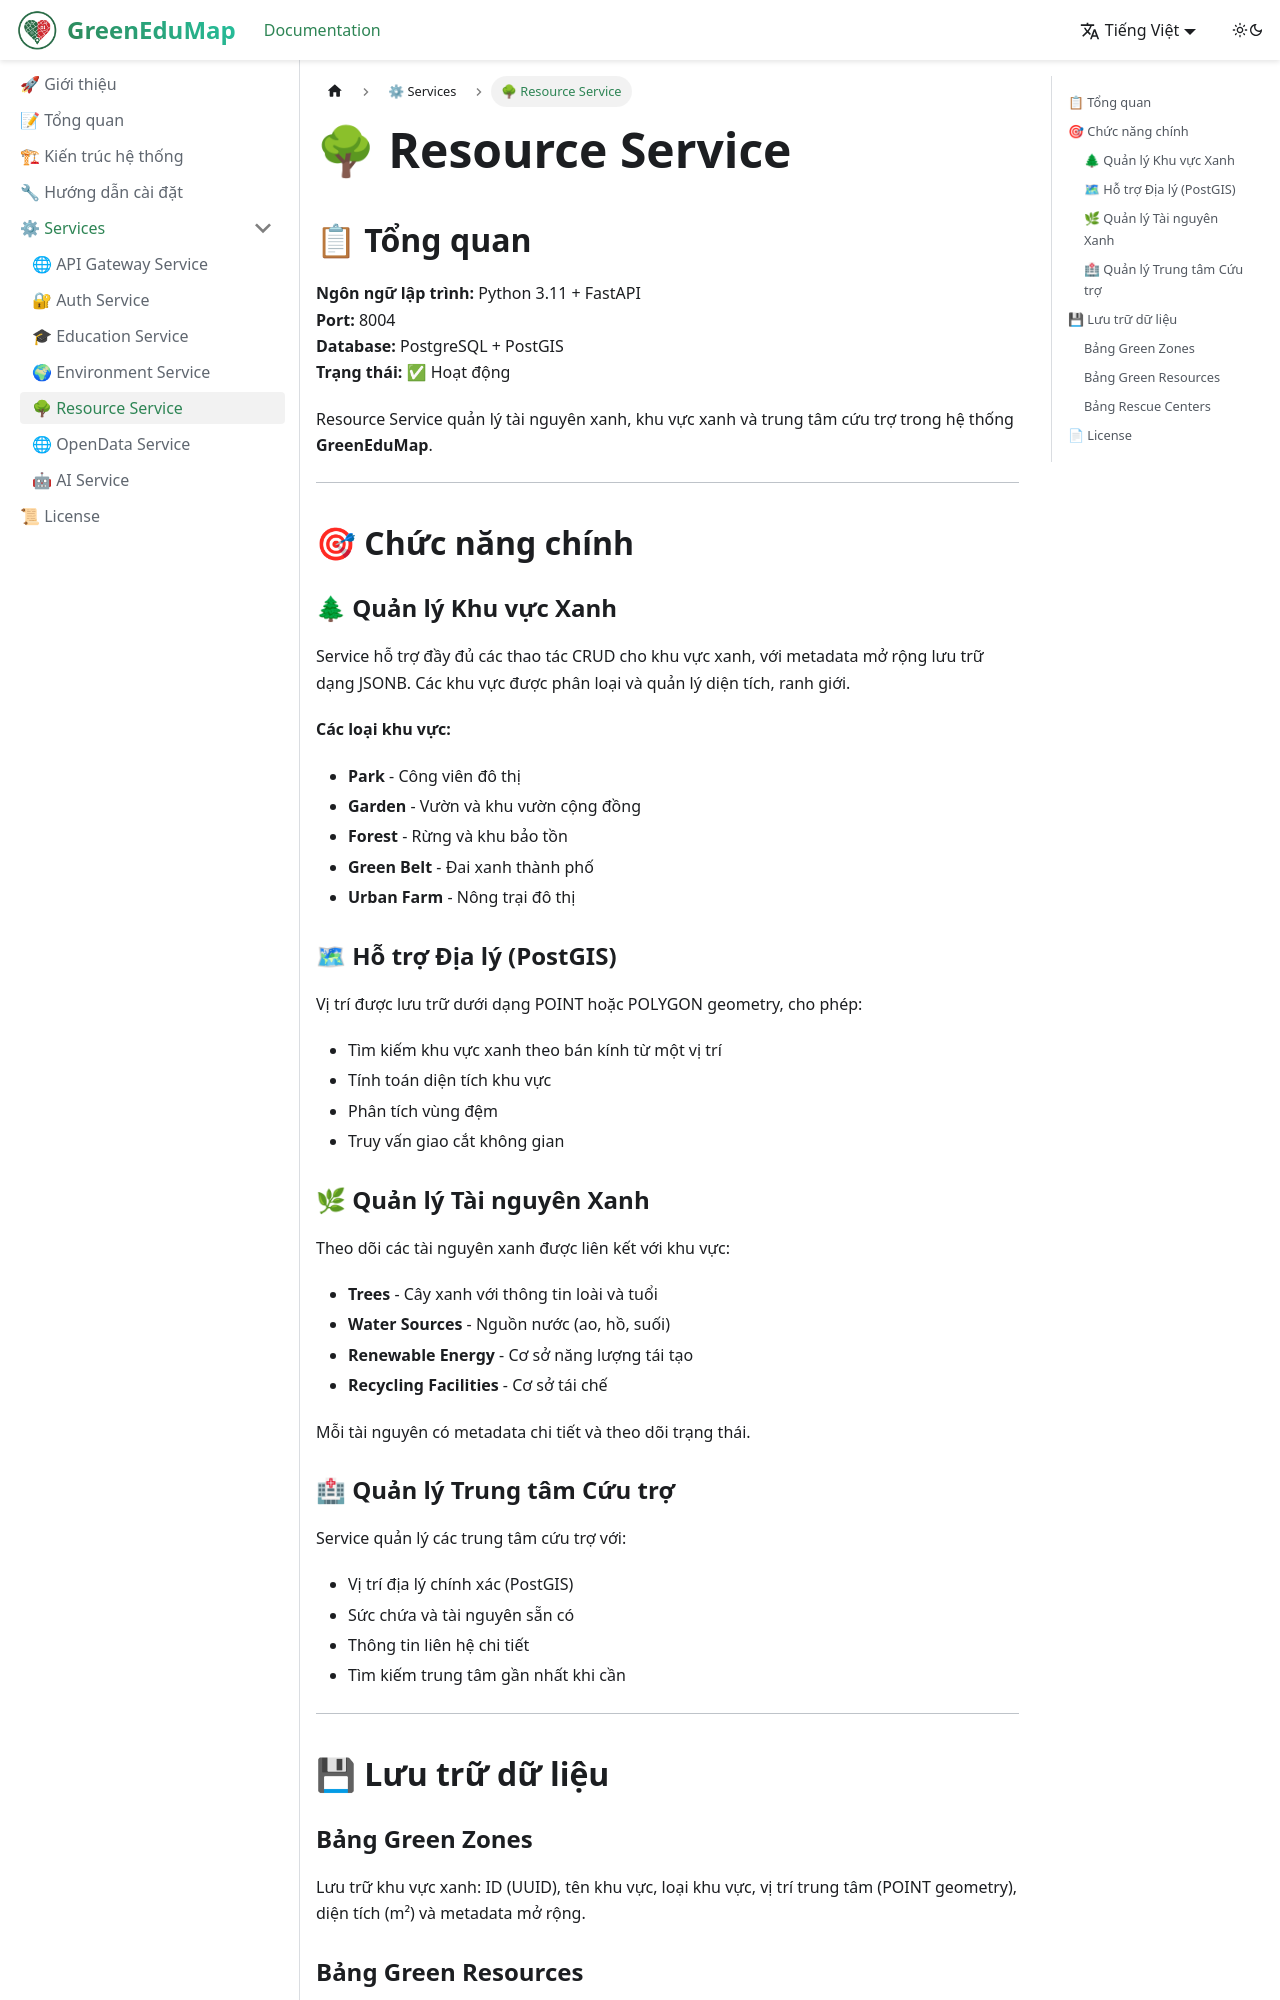

repository: HoDuongQuocHuy278/GreenEduMap-DTUDZ-documents · page: Services/ResourceService/index.html · generator: jekyll

# 🌳 Resource Service

## 📋 Tổng quan

**Ngôn ngữ lập trình:** Python 3.11 + FastAPI  
**Port:** 8004  
**Database:** PostgreSQL + PostGIS  
**Trạng thái:** ✅ Hoạt động

Resource Service quản lý tài nguyên xanh, khu vực xanh và trung tâm cứu trợ trong hệ thống **GreenEduMap**.

---

## 🎯 Chức năng chính

### 🌲 Quản lý Khu vực Xanh

Service hỗ trợ đầy đủ các thao tác CRUD cho khu vực xanh, với metadata mở rộng lưu trữ dạng JSONB. Các khu vực được phân loại và quản lý diện tích, ranh giới.

**Các loại khu vực:**
- **Park** - Công viên đô thị
- **Garden** - Vườn và khu vườn cộng đồng
- **Forest** - Rừng và khu bảo tồn
- **Green Belt** - Đai xanh thành phố
- **Urban Farm** - Nông trại đô thị

### 🗺 Hỗ trợ Địa lý (PostGIS)

Vị trí được lưu trữ dưới dạng POINT hoặc POLYGON geometry, cho phép:
- Tìm kiếm khu vực xanh theo bán kính từ một vị trí
- Tính toán diện tích khu vực
- Phân tích vùng đệm
- Truy vấn giao cắt không gian

### 🌿 Quản lý Tài nguyên Xanh

Theo dõi các tài nguyên xanh được liên kết với khu vực:
- **Trees** - Cây xanh với thông tin loài và tuổi
- **Water Sources** - Nguồn nước (ao, hồ, suối)
- **Renewable Energy** - Cơ sở năng lượng tái tạo
- **Recycling Facilities** - Cơ sở tái chế

Mỗi tài nguyên có metadata chi tiết và theo dõi trạng thái.
